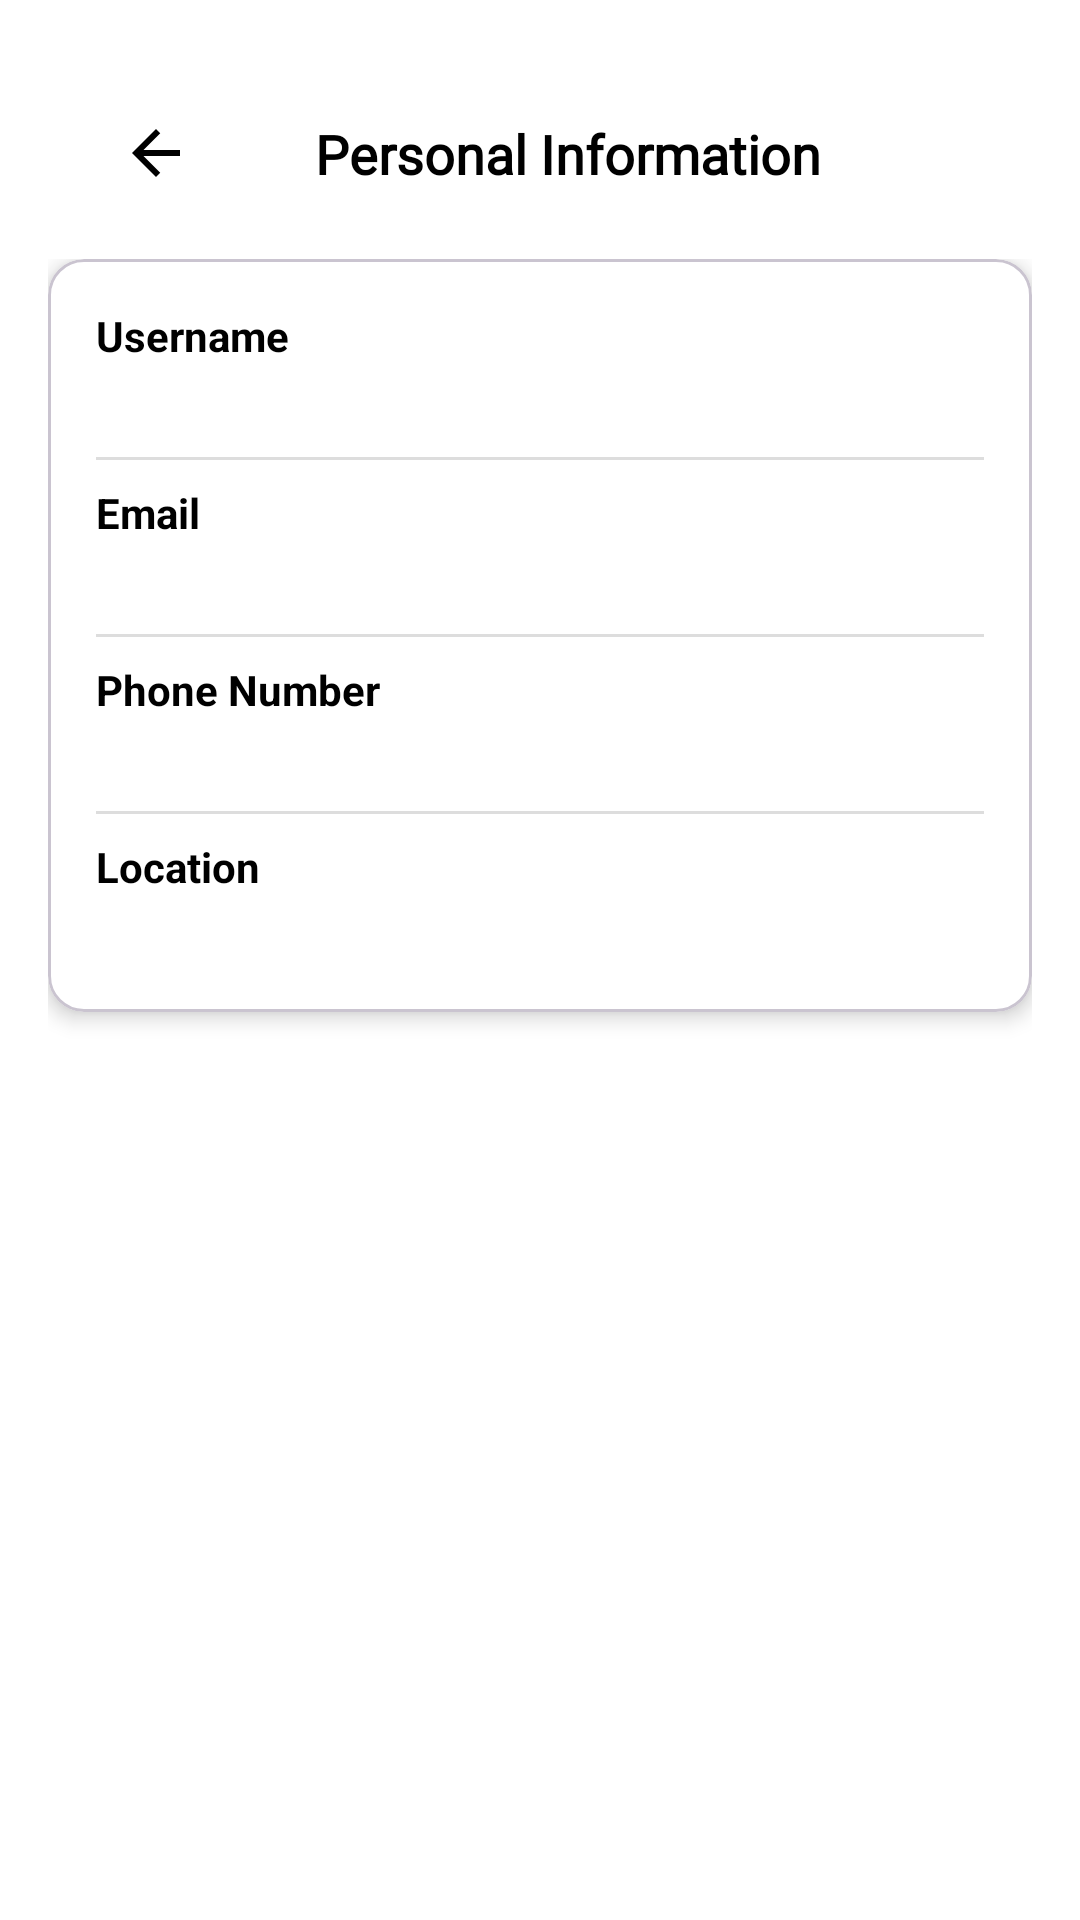

Layout XML and referenced resources for this Android screen:
<!-- AndroidManifest.xml: application theme Theme.KitaHack2025 -->
<!-- res/layout/fragment_personal_info.xml -->
<?xml version="1.0" encoding="utf-8"?>
<ScrollView xmlns:android="http://schemas.android.com/apk/res/android"
    xmlns:app="http://schemas.android.com/apk/res-auto"
    android:layout_width="match_parent"
    android:layout_height="match_parent"
    android:background="@color/white">

    <LinearLayout
        android:layout_width="match_parent"
        android:layout_height="wrap_content"
        android:orientation="vertical"
        android:padding="16dp">

        
        <androidx.appcompat.widget.Toolbar
            android:layout_width="match_parent"
            android:layout_height="wrap_content"
            android:background="#FFFFFF"
            android:elevation="4dp"
            android:padding="15dp"
            android:paddingTop="50dp">

            <LinearLayout
                android:layout_width="match_parent"
                android:layout_height="wrap_content"
                android:gravity="center_vertical"
                android:orientation="horizontal"
                android:padding="8dp"
                android:backgroundTint="@color/white">

                
                <ImageView
                    android:id="@+id/backBtn"
                    android:layout_width="24dp"
                    android:layout_height="24dp"
                    android:layout_marginEnd="8dp"
                    android:contentDescription="App Logo"
                    android:src="@drawable/ic_back" />

                
                <TextView
                    android:layout_width="wrap_content"
                    android:layout_height="wrap_content"
                    android:layout_weight="1"
                    android:fontFamily="@font/poppins"
                    android:gravity="center"
                    android:text="Personal Information"
                    android:textColor="#000000"
                    android:textSize="18sp"
                    android:textStyle="bold" />

            </LinearLayout>
        </androidx.appcompat.widget.Toolbar>

        <com.google.android.material.card.MaterialCardView
            android:layout_width="match_parent"
            android:layout_height="wrap_content"
            android:layout_marginBottom="16dp"
            app:cardElevation="4dp"
            android:backgroundTint="@color/white">

            <LinearLayout
                android:layout_width="match_parent"
                android:layout_height="wrap_content"
                android:orientation="vertical"
                android:padding="16dp">

                <TextView
                    android:layout_width="wrap_content"
                    android:layout_height="wrap_content"
                    android:text="Username"
                    android:textStyle="bold"
                    android:textColor="@color/black"/>

                <TextView
                    android:id="@+id/usernameTV"
                    android:layout_width="wrap_content"
                    android:layout_height="wrap_content"
                    android:layout_marginTop="4dp"
                    android:textColor="@color/black"/>

                <View
                    android:layout_width="match_parent"
                    android:layout_height="1dp"
                    android:background="#DDDDDD"
                    android:layout_marginTop="8dp"
                    android:layout_marginBottom="8dp"/>

                <TextView
                    android:layout_width="wrap_content"
                    android:layout_height="wrap_content"
                    android:text="Email"
                    android:textStyle="bold"
                    android:textColor="@color/black"/>

                <TextView
                    android:id="@+id/emailTV"
                    android:layout_width="wrap_content"
                    android:layout_height="wrap_content"
                    android:layout_marginTop="4dp"
                    android:textColor="@color/black"/>

                <View
                    android:layout_width="match_parent"
                    android:layout_height="1dp"
                    android:background="#DDDDDD"
                    android:layout_marginTop="8dp"
                    android:layout_marginBottom="8dp"/>

                <TextView
                    android:layout_width="wrap_content"
                    android:layout_height="wrap_content"
                    android:text="Phone Number"
                    android:textStyle="bold"
                    android:textColor="@color/black"/>

                <TextView
                    android:id="@+id/phoneTV"
                    android:layout_width="wrap_content"
                    android:layout_height="wrap_content"
                    android:layout_marginTop="4dp"
                    android:textColor="@color/black"/>

                <View
                    android:layout_width="match_parent"
                    android:layout_height="1dp"
                    android:background="#DDDDDD"
                    android:layout_marginTop="8dp"
                    android:layout_marginBottom="8dp"/>

                <TextView
                    android:layout_width="wrap_content"
                    android:layout_height="wrap_content"
                    android:text="Location"
                    android:textStyle="bold"
                    android:textColor="@color/black"/>

                <TextView
                    android:id="@+id/locationTV"
                    android:layout_width="wrap_content"
                    android:layout_height="wrap_content"
                    android:layout_marginTop="4dp"
                    android:textColor="@color/black"/>
            </LinearLayout>
        </com.google.android.material.card.MaterialCardView>
    </LinearLayout>
</ScrollView>
<!-- resources referenced by this layout -->
<resources>
  <color name="black">#FF000000</color>
  <color name="white">#FFFFFFFF</color>
  <!-- drawable ic_back (drawable) -->
  <?xml version="1.0" encoding="utf-8"?>
  <vector xmlns:android="http://schemas.android.com/apk/res/android"
      android:width="24dp"
      android:height="24dp"
      android:viewportWidth="24"
      android:viewportHeight="24">
      <path
          android:fillColor="#000000"
          android:pathData="M20,11H7.83L13.42,5.41L12,4L4,12L12,20L13.41,18.59L7.83,13H20V11Z" />
  </vector>
  <style name="Theme.KitaHack2025" parent="Base.Theme.KitaHack2025" />
  <style name="Base.Theme.KitaHack2025" parent="Theme.Material3.DayNight.NoActionBar">
          
          
      </style>
</resources>
